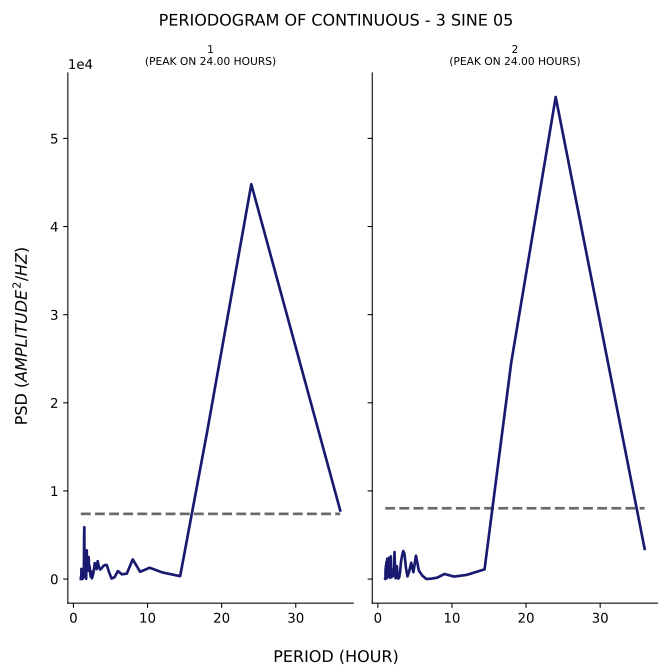

The table this chart was drawn from, first rows:
test, period, psd
1, 36.0, 7786
1, 24.0, 44800
1, 18.0, 16520
1, 14.4, 327.8
1, 12.0, 749
1, 10.29, 1284
1, 9.0, 824.6
1, 8.0, 2232
1, 7.2, 615.3
1, 6.545, 536.1
1, 6.0, 905.2
1, 5.538, 200.2
1, 5.143, 58.94
1, 4.8, 808.5
1, 4.5, 1588
1, 4.235, 1595
1, 4.0, 1449
1, 3.789, 1218
1, 3.6, 1074
1, 3.429, 1389
1, 3.273, 2031
1, 3.13, 1130
1, 3.0, 1437
1, 2.88, 1811
1, 2.769, 1075
1, 2.667, 602.8
1, 2.571, 284.1
1, 2.483, 82.22
1, 2.4, 852.1
1, 2.323, 279.9
1, 2.25, 889.8
1, 2.182, 1462
1, 2.118, 906.2
1, 2.057, 2496
1, 2.0, 2267
1, 1.946, 1113
1, 1.895, 955
1, 1.846, 1061
1, 1.8, 3255
1, 1.756, 1331
1, 1.714, 27.72
1, 1.674, 843
1, 1.636, 1112
1, 1.6, 300.5
1, 1.565, 214.3
1, 1.532, 624.8
1, 1.5, 783.4
1, 1.469, 5883
1, 1.44, 4777
1, 1.412, 676.2
1, 1.385, 696.3
1, 1.358, 990.6
1, 1.333, 270.5
1, 1.309, 1032
1, 1.286, 103.6
1, 1.263, 913.6
1, 1.241, 1068
1, 1.22, 249.7
1, 1.2, 0.7331
1, 1.18, 229
... 82 more rows
